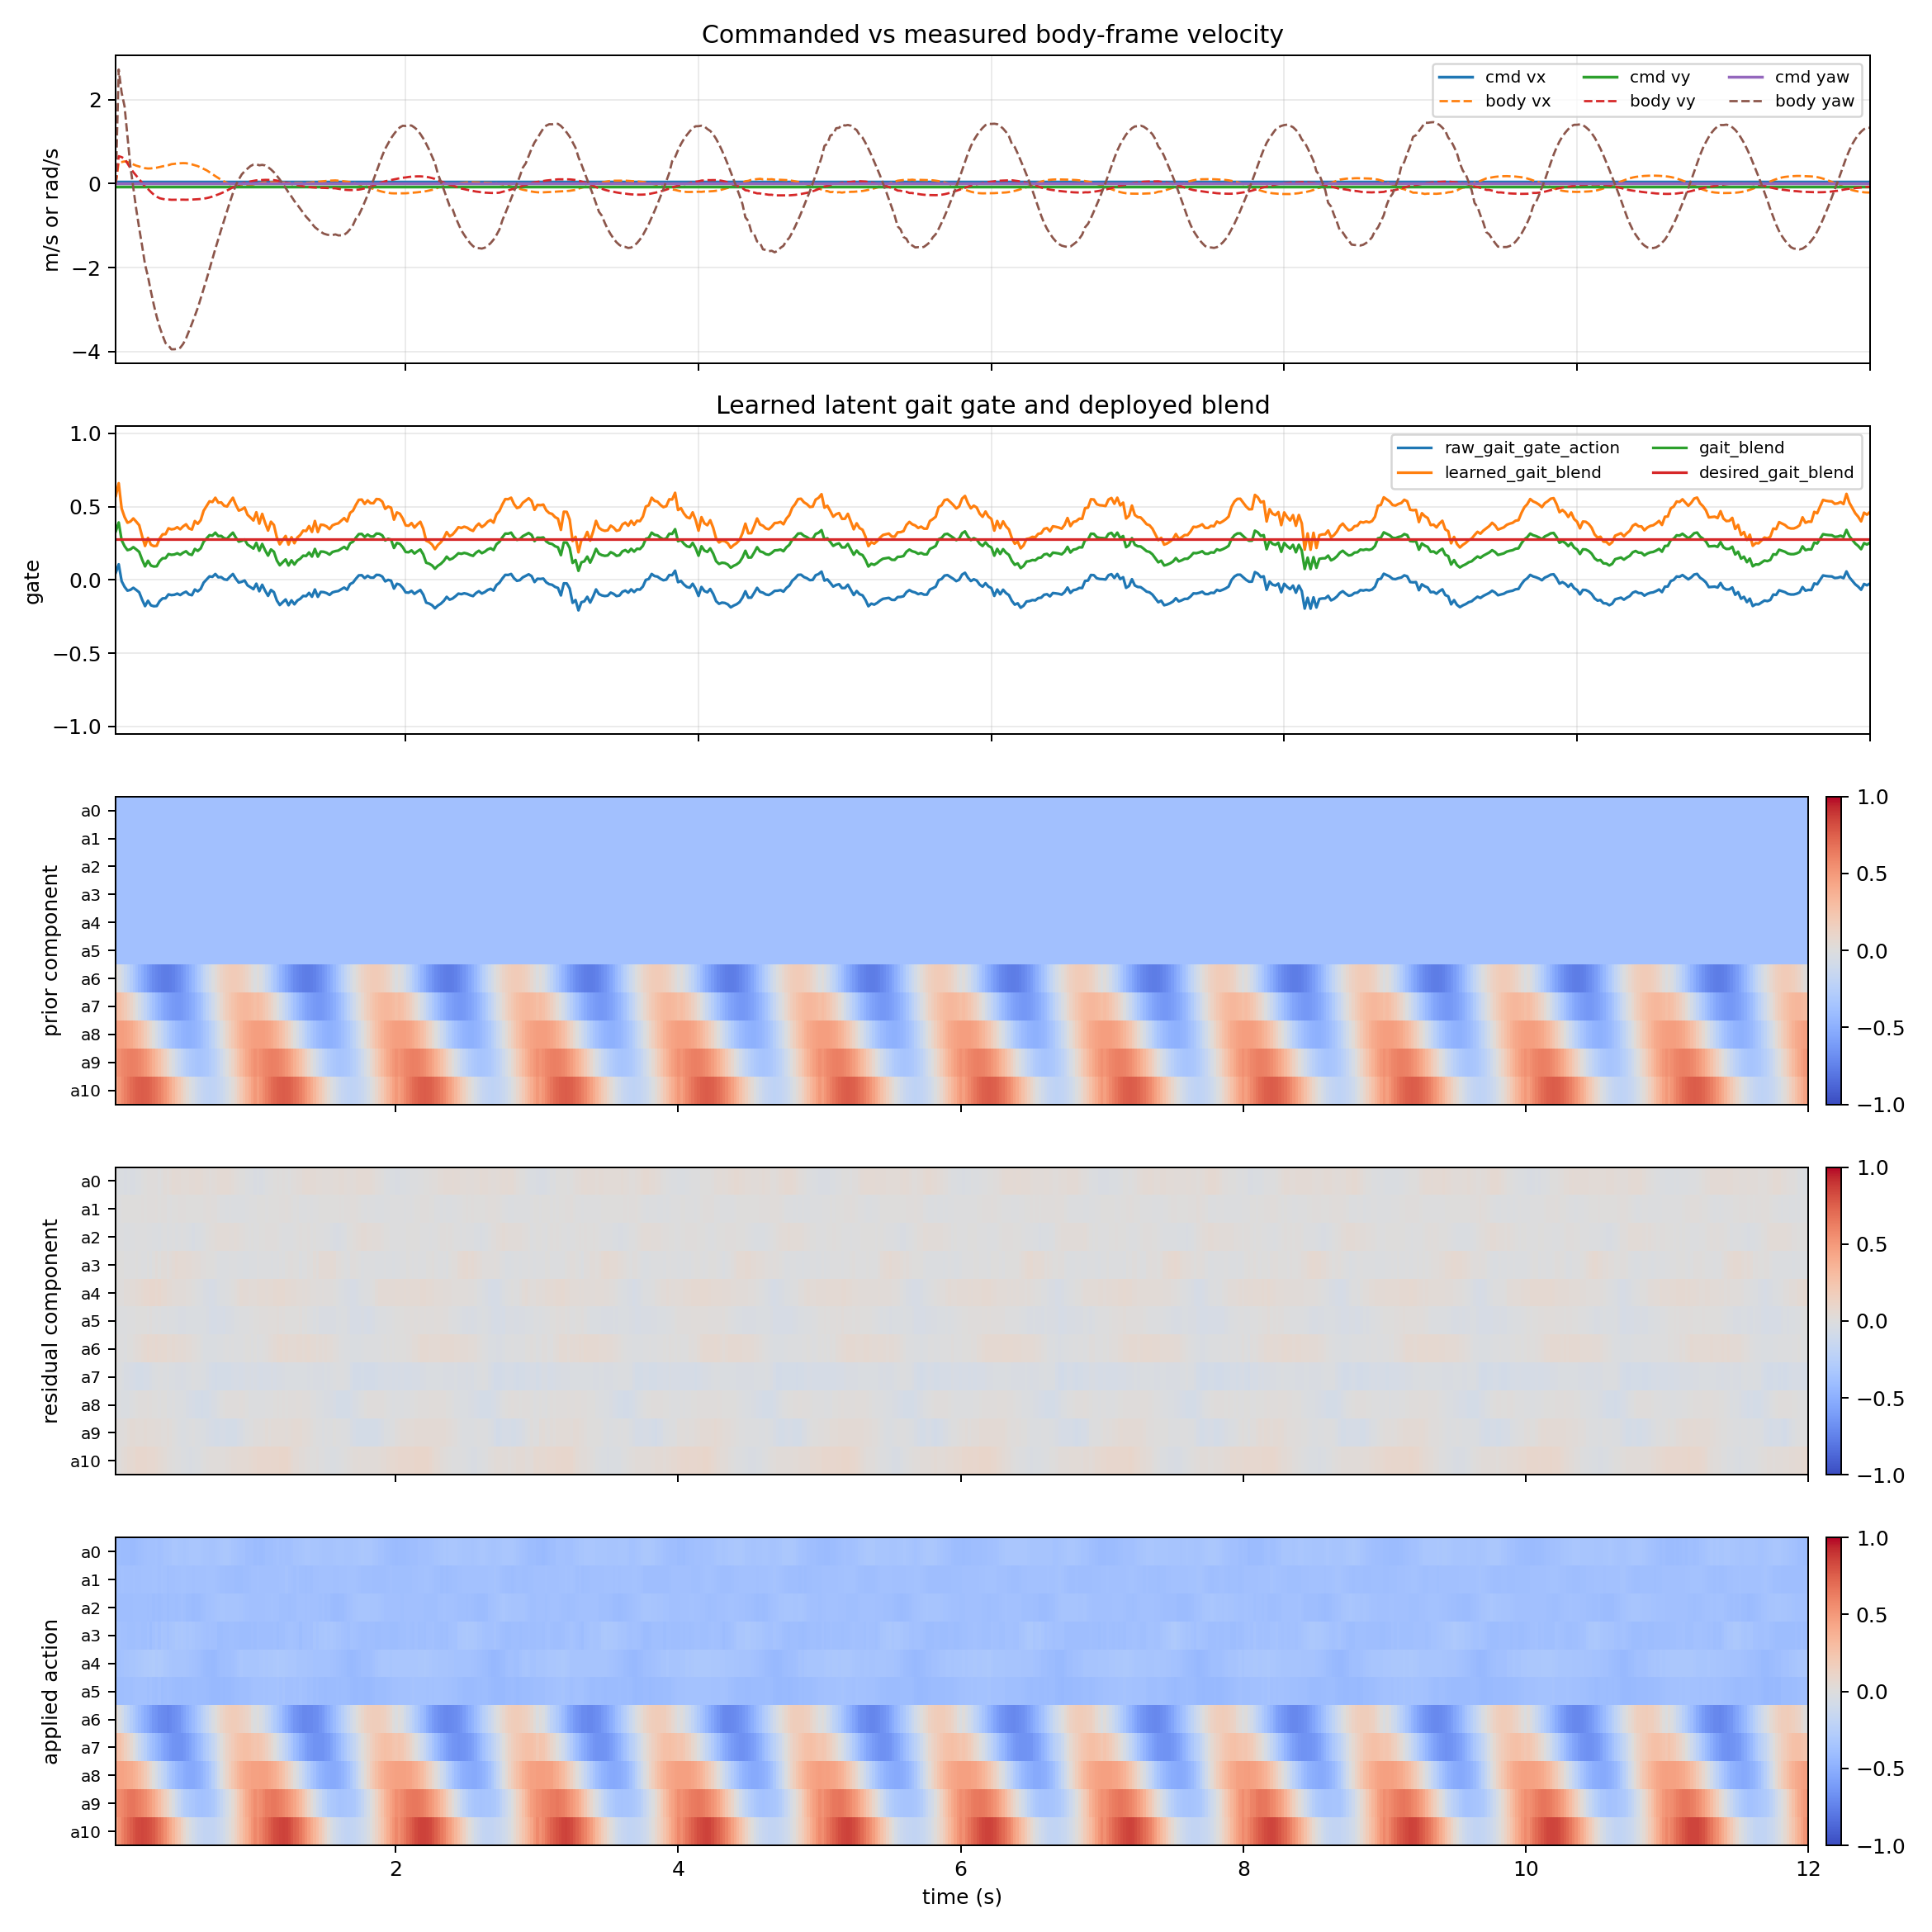

Source data for this figure (header and first rows):
time_s, cmd_vx_m_s, cmd_vy_m_s, cmd_yaw_rad_s, body_vx_m_s, body_vy_m_s, body_yaw_rate_rad_s, raw_gait_gate_action, learned_gait_blend, gait_blend, desired_gait_blend, gait_gate_error, prior_component_l2, residual_component_l2, applied_action_l2, policy_residual_0, ema_residual_0, prior_component_0, residual_component_0, applied_action_0, policy_residual_1, ema_residual_1, prior_component_1, residual_component_1
0.02, 0.05, -0.075, 0.0, 0.0, 0.0, 0.0, 0.0492, 0.5738, 0.3317, 0.28, 0.05166, 1.288, 0.04041, 1.296, -0.07855, -0.02357, -0.3791, -0.01485, -0.3939, -0.02401, -0.007203, -0.3794, -0.004538
0.04, 0.05, -0.075, 0.0, 0.5088, 0.6536, 2.717, 0.1065, 0.6598, 0.3919, 0.28, 0.1119, 1.32, 0.05039, 1.335, -0.08551, -0.04215, -0.3791, -0.02655, -0.4056, 0.0102, -0.001983, -0.3794, -0.001249
0.06, 0.05, -0.075, 0.0, 0.5138, 0.6307, 2.164, -0.008508, 0.4872, 0.2711, 0.28, 0.008933, 1.348, 0.0667, 1.365, -0.05836, -0.04701, -0.3791, -0.02962, -0.4087, 0.03692, 0.009687, -0.3793, 0.006103
0.08, 0.05, -0.075, 0.0, 0.5283, 0.5948, 1.839, -0.0471, 0.4293, 0.2305, 0.28, 0.04946, 1.372, 0.08451, 1.4, -0.07049, -0.05406, -0.3791, -0.03405, -0.4131, -0.01395, 0.002597, -0.3793, 0.001636
0.1, 0.05, -0.075, 0.0, 0.5149, 0.4827, 1.119, -0.07319, 0.3902, 0.2031, 0.28, 0.07685, 1.392, 0.09443, 1.434, -0.03168, -0.04734, -0.3791, -0.02983, -0.4089, 0.0157, 0.006527, -0.3793, 0.004112
0.12, 0.05, -0.075, 0.0, 0.4865, 0.3672, 0.4039, -0.0677, 0.3984, 0.2089, 0.28, 0.07109, 1.409, 0.1069, 1.459, -0.08303, -0.05805, -0.3791, -0.03657, -0.4157, -0.01272, 0.0007533, -0.3793, 0.0004746
0.14, 0.05, -0.075, 0.0, 0.4569, 0.2728, -0.106, -0.05377, 0.4193, 0.2235, 0.28, 0.05646, 1.422, 0.1146, 1.474, -0.05285, -0.05649, -0.3791, -0.03559, -0.4147, 0.02659, 0.008503, -0.3792, 0.005357
0.16, 0.05, -0.075, 0.0, 0.4272, 0.1878, -0.6149, -0.06857, 0.3972, 0.208, 0.28, 0.07199, 1.432, 0.1208, 1.478, 0.02408, -0.03232, -0.3791, -0.02036, -0.3995, -0.01223, 0.002283, -0.3792, 0.001438
0.18, 0.05, -0.075, 0.0, 0.4073, 0.1035, -1.064, -0.08457, 0.3731, 0.1912, 0.28, 0.0888, 1.439, 0.1305, 1.484, -0.0142, -0.02688, -0.3792, -0.01694, -0.3961, 0.01338, 0.00561, -0.3792, 0.003535
0.2, 0.05, -0.075, 0.0, 0.3853, 0.0194, -1.482, -0.135, 0.2975, 0.1383, 0.28, 0.1417, 1.445, 0.1382, 1.483, 0.02365, -0.01172, -0.3792, -0.007386, -0.3866, 0.03135, 0.01333, -0.3792, 0.0084
0.22, 0.05, -0.075, 0.0, 0.3671, -0.072, -1.927, -0.1789, 0.2317, 0.09218, 0.28, 0.1878, 1.449, 0.1441, 1.479, 0.04745, 0.006029, -0.3792, 0.003799, -0.3754, 0.001658, 0.00983, -0.3792, 0.006193
0.24, 0.05, -0.075, 0.0, 0.3598, -0.1287, -2.215, -0.1421, 0.2868, 0.1308, 0.28, 0.1492, 1.451, 0.1463, 1.465, 0.03108, 0.01354, -0.3792, 0.008533, -0.3707, 0.03145, 0.01632, -0.3791, 0.01028
0.26, 0.05, -0.075, 0.0, 0.3619, -0.1994, -2.566, -0.1734, 0.2399, 0.09795, 0.28, 0.1821, 1.453, 0.1482, 1.468, 0.0318, 0.01902, -0.3793, 0.01198, -0.3673, 0.01491, 0.0159, -0.3791, 0.01001
0.28, 0.05, -0.075, 0.0, 0.3724, -0.2641, -2.887, -0.1795, 0.2307, 0.09148, 0.28, 0.1885, 1.455, 0.1375, 1.46, 0.0127, 0.01713, -0.3793, 0.01079, -0.3685, 0.03144, 0.02056, -0.3791, 0.01295
0.3, 0.05, -0.075, 0.0, 0.3795, -0.3115, -3.174, -0.1779, 0.2332, 0.09323, 0.28, 0.1868, 1.455, 0.1343, 1.441, 0.0332, 0.02195, -0.3793, 0.01383, -0.3655, 0.04922, 0.02916, -0.3791, 0.01837
0.32, 0.05, -0.075, 0.0, 0.3957, -0.3478, -3.418, -0.1445, 0.2833, 0.1283, 0.28, 0.1517, 1.456, 0.118, 1.445, -0.05133, -3.6551617085933685e-05, -0.3793, -2.3027518182061613e-05, -0.3794, -0.04963, 0.005522, -0.3791, 0.003479
0.34, 0.05, -0.075, 0.0, 0.4097, -0.3641, -3.618, -0.1261, 0.3109, 0.1476, 0.28, 0.1324, 1.455, 0.1144, 1.43, 0.06137, 0.01839, -0.3793, 0.01158, -0.3678, 0.05244, 0.0196, -0.3791, 0.01235
0.36, 0.05, -0.075, 0.0, 0.4277, -0.3771, -3.795, -0.1253, 0.3121, 0.1485, 0.28, 0.1315, 1.453, 0.1053, 1.418, 0.08298, 0.03776, -0.3794, 0.02379, -0.3556, -0.004141, 0.01247, -0.3791, 0.007859
0.38, 0.05, -0.075, 0.0, 0.4388, -0.3784, -3.852, -0.09864, 0.352, 0.1764, 0.28, 0.1036, 1.45, 0.08282, 1.431, 0.03393, 0.03661, -0.3794, 0.02307, -0.3563, -0.05595, -0.008051, -0.3791, -0.005072
0.4, 0.05, -0.075, 0.0, 0.4624, -0.3847, -3.943, -0.1035, 0.3448, 0.1714, 0.28, 0.1086, 1.445, 0.09017, 1.415, 0.09821, 0.05509, -0.3794, 0.03471, -0.3447, 0.01513, -0.001098, -0.3791, -0.0006916
0.42, 0.05, -0.075, 0.0, 0.4707, -0.3839, -3.943, -0.1013, 0.348, 0.1736, 0.28, 0.1064, 1.438, 0.09888, 1.399, 0.1314, 0.078, -0.3794, 0.04914, -0.3303, 0.006817, 0.001277, -0.3791, 0.0008043
0.44, 0.05, -0.075, 0.0, 0.4786, -0.3837, -3.932, -0.0935, 0.3597, 0.1818, 0.28, 0.09818, 1.427, 0.1062, 1.398, 0.05451, 0.07095, -0.3794, 0.0447, -0.3347, 0.02481, 0.008338, -0.3791, 0.005253
0.46, 0.05, -0.075, 0.0, 0.4846, -0.3841, -3.907, -0.1033, 0.3451, 0.1716, 0.28, 0.1084, 1.413, 0.1004, 1.395, 0.05936, 0.06747, -0.3794, 0.04251, -0.3369, 0.03276, 0.01567, -0.3791, 0.009869
0.48, 0.05, -0.075, 0.0, 0.4877, -0.3817, -3.816, -0.0898, 0.3653, 0.1857, 0.28, 0.09429, 1.395, 0.1111, 1.377, 0.03983, 0.05918, -0.3794, 0.03728, -0.3421, 0.04123, 0.02333, -0.3792, 0.0147
0.5, 0.05, -0.075, 0.0, 0.4854, -0.3837, -3.682, -0.08039, 0.3794, 0.1956, 0.28, 0.08441, 1.373, 0.1057, 1.365, 0.04495, 0.05491, -0.3794, 0.03459, -0.3448, 0.01639, 0.02125, -0.3792, 0.01339
0.52, 0.05, -0.075, 0.0, 0.4728, -0.3823, -3.507, -0.09916, 0.3513, 0.1759, 0.28, 0.1041, 1.346, 0.1006, 1.348, 0.0674, 0.05866, -0.3794, 0.03695, -0.3424, -0.01988, 0.008912, -0.3792, 0.005615
0.54, 0.05, -0.075, 0.0, 0.4579, -0.3796, -3.334, -0.1043, 0.3436, 0.1705, 0.28, 0.1095, 1.316, 0.1061, 1.324, 0.09889, 0.07073, -0.3794, 0.04456, -0.3348, 0.01283, 0.01009, -0.3792, 0.006355
0.56, 0.05, -0.075, 0.0, 0.4373, -0.3761, -3.147, -0.06553, 0.4017, 0.2112, 0.28, 0.06881, 1.282, 0.1059, 1.301, 0.07751, 0.07276, -0.3793, 0.04584, -0.3335, -0.01836, 0.001555, -0.3793, 0.0009795
0.58, 0.05, -0.075, 0.0, 0.416, -0.371, -2.959, -0.07815, 0.3828, 0.1979, 0.28, 0.08206, 1.245, 0.09678, 1.275, 0.08459, 0.07631, -0.3793, 0.04808, -0.3313, 0.02362, 0.008173, -0.3793, 0.005149
0.6, 0.05, -0.075, 0.0, 0.3837, -0.366, -2.731, -0.06164, 0.4075, 0.2153, 0.28, 0.06472, 1.205, 0.1021, 1.244, 0.07114, 0.07476, -0.3793, 0.0471, -0.3322, 0.01416, 0.00997, -0.3793, 0.006281
0.62, 0.05, -0.075, 0.0, 0.353, -0.3575, -2.509, -0.01881, 0.4718, 0.2602, 0.28, 0.01975, 1.164, 0.1005, 1.212, 0.04, 0.06433, -0.3793, 0.04053, -0.3388, 0.01805, 0.01239, -0.3793, 0.007807
0.64, 0.05, -0.075, 0.0, 0.3178, -0.3456, -2.279, 0.002627, 0.5039, 0.2828, 0.28, 0.002758, 1.122, 0.1036, 1.175, 0.01947, 0.05087, -0.3793, 0.03205, -0.3472, 0.03081, 0.01792, -0.3793, 0.01129
0.66, 0.05, -0.075, 0.0, 0.2732, -0.329, -2.036, 0.02405, 0.5361, 0.3053, 0.28, 0.02525, 1.082, 0.1163, 1.137, 0.03594, 0.04639, -0.3792, 0.02923, -0.35, 0.0409, 0.02481, -0.3794, 0.01563
0.68, 0.05, -0.075, 0.0, 0.2263, -0.3078, -1.79, 0.02101, 0.5315, 0.3021, 0.28, 0.02206, 1.044, 0.1271, 1.103, 0.00402, 0.03368, -0.3792, 0.02122, -0.358, 0.03301, 0.02727, -0.3794, 0.01718
0.7, 0.05, -0.075, 0.0, 0.1784, -0.2833, -1.553, 0.04041, 0.5606, 0.3224, 0.28, 0.04243, 1.011, 0.136, 1.065, 0.0585, 0.04113, -0.3792, 0.02591, -0.3533, 0.01228, 0.02277, -0.3794, 0.01435
0.72, 0.05, -0.075, 0.0, 0.134, -0.2573, -1.322, 0.01799, 0.527, 0.2989, 0.28, 0.01889, 0.9845, 0.1368, 1.025, 0.08209, 0.05341, -0.3792, 0.03365, -0.3455, -0.01038, 0.01283, -0.3794, 0.008081
0.74, 0.05, -0.075, 0.0, 0.09078, -0.2291, -1.094, 0.01931, 0.529, 0.3003, 0.28, 0.02027, 0.966, 0.1298, 0.9912, 0.0975, 0.06664, -0.3791, 0.04198, -0.3372, -0.04073, -0.003242, -0.3794, -0.002042
0.76, 0.05, -0.075, 0.0, 0.05055, -0.1984, -0.8728, 0.004022, 0.506, 0.2842, 0.28, 0.004223, 0.9566, 0.1284, 0.9674, 0.1132, 0.0806, -0.3791, 0.05078, -0.3283, -0.04051, -0.01442, -0.3794, -0.009086
0.78, 0.05, -0.075, 0.0, 0.01549, -0.1634, -0.6527, 0.0005254, 0.5008, 0.2806, 0.28, 0.0005517, 0.957, 0.1303, 0.9598, 0.09945, 0.08625, -0.3791, 0.05434, -0.3248, -0.02427, -0.01738, -0.3794, -0.01095
0.8, 0.05, -0.075, 0.0, -0.01367, -0.126, -0.4327, 0.02195, 0.5329, 0.303, 0.28, 0.02305, 0.9672, 0.1231, 0.9645, 0.07008, 0.0814, -0.3791, 0.05128, -0.3278, -0.04331, -0.02516, -0.3794, -0.01585
0.82, 0.05, -0.075, 0.0, -0.03524, -0.08895, -0.2258, 0.04041, 0.5606, 0.3224, 0.28, 0.04243, 0.9863, 0.1242, 0.9757, 0.04846, 0.07152, -0.3791, 0.04506, -0.334, -0.01767, -0.02291, -0.3794, -0.01443
0.84, 0.05, -0.075, 0.0, -0.05083, -0.05424, -0.03732, 0.008038, 0.5121, 0.2884, 0.28, 0.00844, 1.013, 0.1166, 0.9974, 0.01176, 0.05359, -0.3791, 0.03376, -0.3453, -0.02977, -0.02497, -0.3794, -0.01573
0.86, 0.05, -0.075, 0.0, -0.05895, -0.02506, 0.09817, -0.01806, 0.4729, 0.261, 0.28, 0.01896, 1.046, 0.1105, 1.025, -0.01416, 0.03327, -0.3791, 0.02096, -0.3581, -0.05473, -0.0339, -0.3794, -0.02136
0.88, 0.05, -0.075, 0.0, -0.05989, 0.004157, 0.2178, -0.0127, 0.481, 0.2667, 0.28, 0.01333, 1.083, 0.1069, 1.064, -0.005805, 0.02155, -0.3791, 0.01357, -0.3655, -0.02829, -0.03221, -0.3793, -0.0203
0.9, 0.05, -0.075, 0.0, -0.05482, 0.02169, 0.2939, -0.004074, 0.4939, 0.2757, 0.28, 0.004277, 1.123, 0.1082, 1.106, -0.02532, 0.007484, -0.3791, 0.004715, -0.3744, -0.03738, -0.03376, -0.3793, -0.02127
0.92, 0.05, -0.075, 0.0, -0.04767, 0.03749, 0.3573, -0.03732, 0.444, 0.2408, 0.28, 0.03918, 1.164, 0.09479, 1.159, 0.01163, 0.008728, -0.3791, 0.005499, -0.3736, -0.007393, -0.02585, -0.3793, -0.01629
0.94, 0.05, -0.075, 0.0, -0.03645, 0.05155, 0.4177, -0.04952, 0.4257, 0.228, 0.28, 0.05199, 1.204, 0.08768, 1.21, -0.08688, -0.01995, -0.3791, -0.01257, -0.3917, -0.01885, -0.02375, -0.3793, -0.01496
0.96, 0.05, -0.075, 0.0, -0.01937, 0.06599, 0.4531, -0.06315, 0.4053, 0.2137, 0.28, 0.06631, 1.243, 0.08864, 1.252, -0.0382, -0.02543, -0.3791, -0.01602, -0.3951, 0.0165, -0.01168, -0.3792, -0.007356
0.98, 0.05, -0.075, 0.0, -0.002277, 0.07735, 0.4619, -0.02571, 0.4614, 0.253, 0.28, 0.02699, 1.279, 0.09996, 1.287, -0.03357, -0.02787, -0.3791, -0.01756, -0.3967, 0.00893, -0.005494, -0.3792, -0.003461
1.0, 0.05, -0.075, 0.0, 0.00927, 0.07999, 0.4356, -0.07737, 0.3839, 0.1988, 0.28, 0.08124, 1.312, 0.1018, 1.339, -0.1011, -0.04984, -0.3792, -0.0314, -0.4106, -0.0002364, -0.003917, -0.3792, -0.002468
1.02, 0.05, -0.075, 0.0, 0.02072, 0.08566, 0.4462, -0.033, 0.4505, 0.2454, 0.28, 0.03465, 1.288, 0.1117, 1.306, -0.02721, -0.04305, -0.3791, -0.02712, -0.4062, 0.04184, 0.00981, -0.3794, 0.00618
1.04, 0.05, -0.075, 0.0, 0.02759, 0.08913, 0.4327, -0.07394, 0.3891, 0.2024, 0.28, 0.07763, 1.32, 0.1175, 1.342, -0.08437, -0.05545, -0.3791, -0.03493, -0.414, -0.003744, 0.005744, -0.3794, 0.003619
1.06, 0.05, -0.075, 0.0, 0.02988, 0.08915, 0.3918, -0.1089, 0.3367, 0.1657, 0.28, 0.1143, 1.348, 0.1169, 1.372, 0.002017, -0.03821, -0.3791, -0.02407, -0.4031, -0.01072, 0.0008047, -0.3793, 0.0005069
1.08, 0.05, -0.075, 0.0, 0.03192, 0.08779, 0.3373, -0.06865, 0.397, 0.2079, 0.28, 0.07209, 1.372, 0.1138, 1.406, 0.03021, -0.01768, -0.3791, -0.01114, -0.3902, -0.01288, -0.0033, -0.3793, -0.002079
1.1, 0.05, -0.075, 0.0, 0.03102, 0.08251, 0.2705, -0.0837, 0.3745, 0.1921, 0.28, 0.08788, 1.392, 0.1203, 1.419, 0.001282, -0.01199, -0.3791, -0.007555, -0.3866, 0.008726, 0.0003076, -0.3793, 0.0001938
1.12, 0.05, -0.075, 0.0, 0.02861, 0.07264, 0.1875, -0.1404, 0.2894, 0.1326, 0.28, 0.1474, 1.409, 0.1265, 1.445, 0.002367, -0.007685, -0.3791, -0.004841, -0.3839, 0.002442, 0.000948, -0.3793, 0.0005973
1.14, 0.05, -0.075, 0.0, 0.02591, 0.0605, 0.09829, -0.1715, 0.2428, 0.09993, 0.28, 0.1801, 1.422, 0.1355, 1.458, 0.0381, 0.00605, -0.3791, 0.003811, -0.3753, 0.009922, 0.00364, -0.3792, 0.002293
1.16, 0.05, -0.075, 0.0, 0.02295, 0.04366, -0.005123, -0.1522, 0.2716, 0.1202, 0.28, 0.1598, 1.432, 0.1463, 1.465, 0.0553, 0.02083, -0.3791, 0.01312, -0.366, 0.001769, 0.003079, -0.3792, 0.00194
1.18, 0.05, -0.075, 0.0, 0.02071, 0.02874, -0.1039, -0.1333, 0.3001, 0.14, 0.28, 0.14, 1.439, 0.1445, 1.471, -0.03249, 0.00483, -0.3792, 0.003043, -0.3761, 0.05297, 0.01805, -0.3792, 0.01137
1.2, 0.05, -0.075, 0.0, 0.01788, 0.009244, -0.21, -0.1728, 0.2409, 0.0986, 0.28, 0.1814, 1.445, 0.1426, 1.479, 0.03248, 0.01313, -0.3792, 0.008269, -0.3709, 0.01127, 0.01601, -0.3792, 0.01009
... 540 more rows
